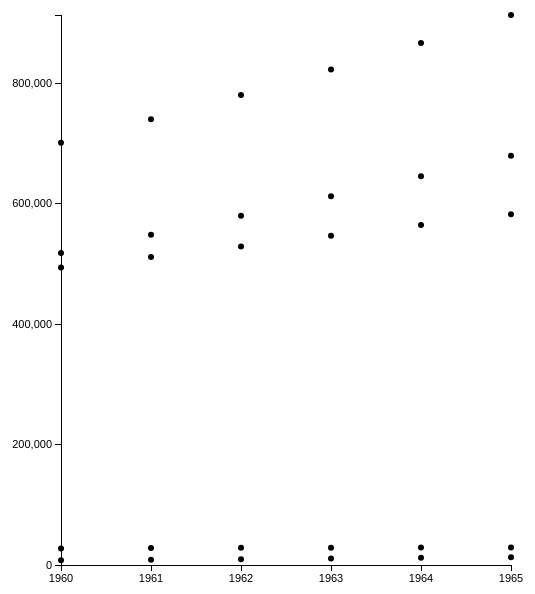
D3 v3 page, settled after 360 driven frames (6 s of simulated time); the page loaded 1 data file(s).


            
            //Width and Height of Circles
            var w= 600;
            var h= 700;
            var padding = 75;
            
            //Load the data
            var dataset = [];    
            d3.csv("urban_pop_test.csv", function(data) {
                dataset=data;
                console.log(data);
           
                var svg = d3.select("body")
                    .append("svg")
                    .attr("width", w)  
                    .attr("height", h);
            
                //Create scales for our values
                var xScale = d3.scale.linear()
                     .domain([d3.min(dataset, function(d) { return parseInt(d.Year); }), d3.max(dataset, function(d) { return parseInt(d.Year); })])
                     .range([padding, w-padding]);
                var yScale = d3.scale.linear()
                     .domain([0, d3.max(dataset, function(d) { return parseInt(d.Population); })])
                     .range([h-padding, padding]);
               
               //Create the circles for the scoatterplot
               svg.selectAll("circle")
                   .data(dataset)
                   .enter()
                   .append("circle")
                   .attr("cy", function(d) {
                        return yScale(d["Population"]);
                   })
                   .attr("cx", function(d) {
                        return xScale(d["Year"]);
                   })
                   .attr("r", 3);
                
               //Labels for the dots
               /*svg.selectAll("text")
                   .data(dataset)
                   .enter()
                   .append("text")
                   .text(function(d) {
                        return d["Country Name"];
                   })
                   .attr("y", function(d) {
                        return yScale(d["Population"]);
                   })
                   .attr("x", function(d) {
                        return xScale(d["Year"]);
                   })
                   .attr("font-family", "sans-serif")
                   .attr("font-size", "11px")
                   .attr("fill", "red");*/
                
                //Create the axes for the chart
                
                
                var xAxis = d3.svg.axis();
                xAxis.scale(xScale);
                xAxis.orient("bottom");
                xAxis.ticks(5);
                xAxis.tickFormat(d3.format("d"));
                svg.append("g")
                    .attr("class","axis")
                    .attr("transform", "translate(0," + (h - padding) + ")")
                    .call(xAxis);
                
                var yAxis = d3.svg.axis();
                yAxis.scale(yScale);
                yAxis.orient("left");
                yAxis.ticks(5);
                svg.append("g")
                    .attr("class","axis")
                    .attr("transform", "translate(" + padding + ",0)")
                    .call(yAxis);
                
            });
        

### data: urban_pop_test.csv
Country Name, Country Code, Indicator Name, Indicator Code, Year, Population
Aruba, ABW, Urban population, SP.URB.TOTL, 1960, 27525
Aruba, ABW, Urban population, SP.URB.TOTL, 1961, 28139
Aruba, ABW, Urban population, SP.URB.TOTL, 1962, 28532
Aruba, ABW, Urban population, SP.URB.TOTL, 1963, 28763
Aruba, ABW, Urban population, SP.URB.TOTL, 1964, 28922
Aruba, ABW, Urban population, SP.URB.TOTL, 1965, 29082
Andorra, AND, Urban population, SP.URB.TOTL, 1960, 7840
Andorra, AND, Urban population, SP.URB.TOTL, 1961, 8748
Andorra, AND, Urban population, SP.URB.TOTL, 1962, 9725
Andorra, AND, Urban population, SP.URB.TOTL, 1963, 10773
Andorra, AND, Urban population, SP.URB.TOTL, 1964, 11888
Andorra, AND, Urban population, SP.URB.TOTL, 1965, 13068
Afghanistan, AFG, Urban population, SP.URB.TOTL, 1960, 701341
Afghanistan, AFG, Urban population, SP.URB.TOTL, 1961, 740010
Afghanistan, AFG, Urban population, SP.URB.TOTL, 1962, 780434
Afghanistan, AFG, Urban population, SP.URB.TOTL, 1963, 822717
Afghanistan, AFG, Urban population, SP.URB.TOTL, 1964, 866975
Afghanistan, AFG, Urban population, SP.URB.TOTL, 1965, 913322
Angola, AGO, Urban population, SP.URB.TOTL, 1960, 518201
Angola, AGO, Urban population, SP.URB.TOTL, 1961, 548590
Angola, AGO, Urban population, SP.URB.TOTL, 1962, 580032
Angola, AGO, Urban population, SP.URB.TOTL, 1963, 612429
Angola, AGO, Urban population, SP.URB.TOTL, 1964, 645604
Angola, AGO, Urban population, SP.URB.TOTL, 1965, 679447
Albania, ALB, Urban population, SP.URB.TOTL, 1960, 493982
Albania, ALB, Urban population, SP.URB.TOTL, 1961, 511384
Albania, ALB, Urban population, SP.URB.TOTL, 1962, 529054
Albania, ALB, Urban population, SP.URB.TOTL, 1963, 546765
Albania, ALB, Urban population, SP.URB.TOTL, 1964, 564650
Albania, ALB, Urban population, SP.URB.TOTL, 1965, 582374